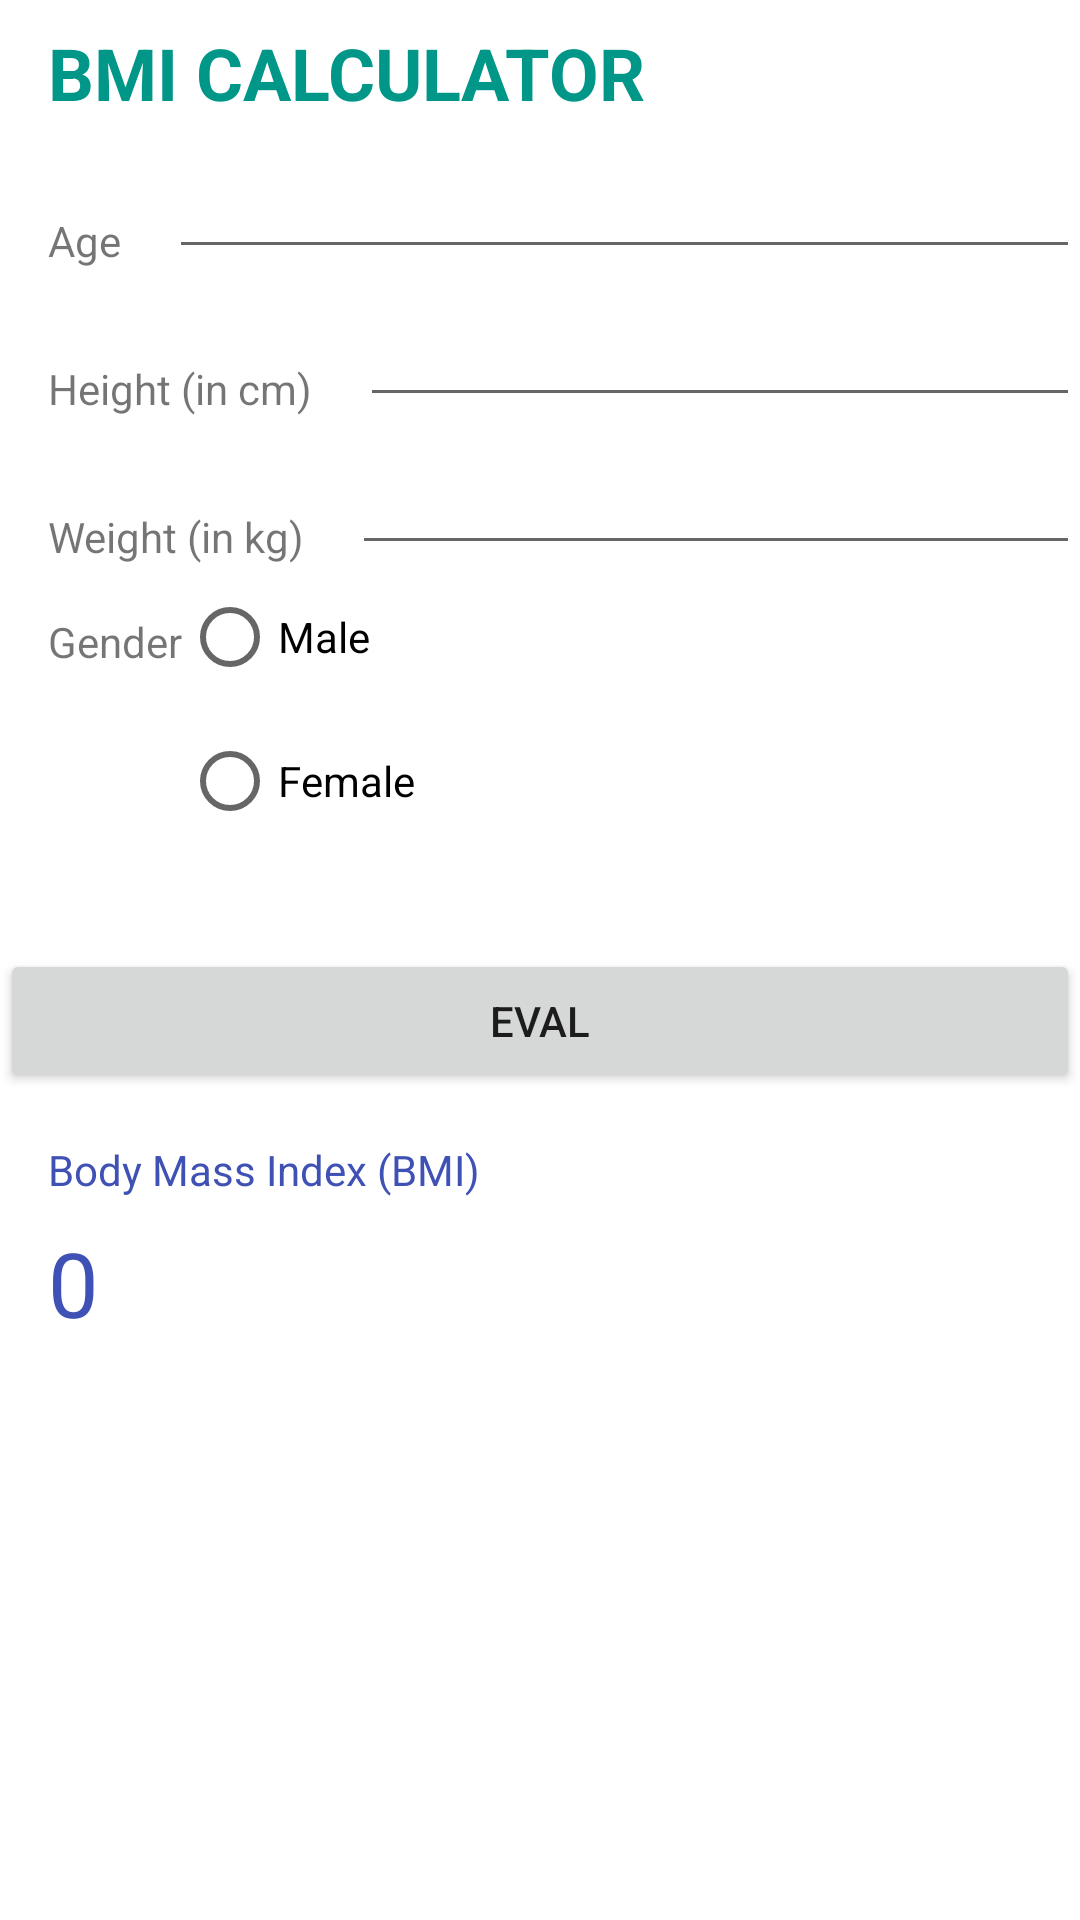

Reconstruct the res/layout file that produces this screen, plus the resources it refers to.
<!-- AndroidManifest.xml: application theme Theme.Evaluator -->
<!-- res/layout/activity_bmi.xml -->
<?xml version="1.0" encoding="utf-8"?>
<androidx.constraintlayout.widget.ConstraintLayout xmlns:android="http://schemas.android.com/apk/res/android"
    xmlns:app="http://schemas.android.com/apk/res-auto"
    xmlns:tools="http://schemas.android.com/tools"
    android:layout_width="match_parent"
    android:layout_height="match_parent"
    tools:context=".BmiActivity">

    <LinearLayout
        android:layout_width="match_parent"
        android:layout_height="wrap_content"
        android:orientation="vertical"
        app:layout_constraintStart_toStartOf="parent"
        app:layout_constraintTop_toTopOf="parent">

        <TextView
            android:id="@+id/txtLabel"
            android:layout_width="wrap_content"
            android:layout_height="wrap_content"
            android:layout_marginStart="16dp"
            android:layout_marginLeft="16dp"
            android:layout_marginTop="8dp"
            android:text="BMI Calculator"
            android:textAllCaps="true"
            android:textColor="#009688"
            android:textSize="24sp"
            android:textStyle="bold" />

        <LinearLayout
            android:layout_width="match_parent"
            android:layout_height="wrap_content"
            android:orientation="horizontal">

            <TextView
                android:id="@+id/txtAge"
                android:layout_width="wrap_content"
                android:layout_height="wrap_content"
                android:layout_marginStart="16dp"
                android:layout_marginLeft="16dp"
                android:layout_marginTop="16dp"
                android:baselineAligned="false"
                android:text="Age" />

            <EditText
                android:id="@+id/editAge"
                android:layout_width="match_parent"
                android:layout_height="wrap_content"
                android:layout_marginStart="16dp"
                android:layout_marginLeft="16dp"
                android:layout_marginTop="8dp"
                android:autofillHints=""
                android:baselineAligned="false"
                android:ems="10" />
        </LinearLayout>

        <LinearLayout
            android:layout_width="match_parent"
            android:layout_height="match_parent"
            android:orientation="horizontal">

            <TextView
                android:id="@+id/txtHeight"
                android:layout_width="wrap_content"
                android:layout_height="wrap_content"
                android:layout_marginStart="16dp"
                android:layout_marginLeft="16dp"
                android:layout_marginTop="16dp"
                android:baselineAligned="false"
                android:text="Height (in cm)" />

            <EditText
                android:id="@+id/editHeight"
                android:layout_width="match_parent"
                android:layout_height="wrap_content"
                android:layout_marginStart="16dp"
                android:layout_marginLeft="16dp"
                android:layout_marginTop="8dp"
                android:autofillHints=""
                android:baselineAligned="false"
                android:ems="10" />

        </LinearLayout>

        <LinearLayout
            android:layout_width="match_parent"
            android:layout_height="wrap_content"
            android:orientation="horizontal">

            <TextView
                android:id="@+id/txtWeight"
                android:layout_width="wrap_content"
                android:layout_height="wrap_content"
                android:layout_marginStart="16dp"
                android:layout_marginLeft="16dp"
                android:layout_marginTop="16dp"
                android:baselineAligned="false"
                android:text="Weight (in kg)" />

            <EditText
                android:id="@+id/editWeight"
                android:layout_width="match_parent"
                android:layout_height="wrap_content"
                android:layout_marginStart="16dp"
                android:layout_marginLeft="16dp"
                android:layout_marginTop="8dp"
                android:autofillHints=""
                android:baselineAligned="false"
                android:ems="10"/>

        </LinearLayout>


        <LinearLayout
            android:layout_width="match_parent"
            android:layout_height="match_parent"
            android:orientation="horizontal">

            <TextView
                android:id="@+id/txtGender"
                android:layout_width="wrap_content"
                android:layout_height="wrap_content"
                android:layout_marginStart="16dp"
                android:layout_marginLeft="16dp"
                android:layout_marginTop="16dp"
                android:baselineAligned="false"
                android:text="Gender" />

            <RadioGroup
                android:layout_width="wrap_content"
                android:layout_height="wrap_content">

                <RadioButton
                    android:id="@+id/radioBtnM"
                    android:layout_width="match_parent"
                    android:layout_height="wrap_content"
                    android:text="Male" />

                <RadioButton
                    android:id="@+id/radioBtnF"
                    android:layout_width="match_parent"
                    android:layout_height="wrap_content"
                    android:text="Female" />
            </RadioGroup>

        </LinearLayout>

        <Button
            android:id="@+id/btnSubmit"
            android:layout_width="match_parent"
            android:layout_height="wrap_content"
            android:layout_marginTop="32dp"
            android:text="@string/eval" />

        <TextView
            android:id="@+id/lblBmi"
            android:layout_width="228dp"
            android:layout_height="wrap_content"
            android:layout_marginStart="16dp"
            android:layout_marginLeft="16dp"
            android:layout_marginTop="16dp"
            android:text="Body Mass Index (BMI) "
            android:textColor="#3F51B5" />

        <TextView
            android:id="@+id/textBmi"
            android:layout_width="330dp"
            android:layout_height="57dp"
            android:layout_marginStart="16dp"
            android:layout_marginLeft="16dp"
            android:layout_marginTop="8dp"
            android:text="@string/zero"
            android:textAppearance="@style/TextAppearance.AppCompat.Large"
            android:textColor="#3F51B5"
            android:textSize="30sp"
            tools:text="0" />

    </LinearLayout>



</androidx.constraintlayout.widget.ConstraintLayout>
<!-- resources referenced by this layout -->
<resources>
  <string name="eval">Eval</string>
  <string name="zero">0</string>
  <style name="Theme.Evaluator" parent="Theme.MaterialComponents.DayNight.DarkActionBar">
          
          <item name="colorPrimary">@color/purple_500</item>
          <item name="colorPrimaryVariant">@color/purple_700</item>
          <item name="colorOnPrimary">@color/white</item>
          
          <item name="colorSecondary">@color/teal_200</item>
          <item name="colorSecondaryVariant">@color/teal_700</item>
          <item name="colorOnSecondary">@color/black</item>
          
          <item name="android:statusBarColor" tools:targetApi="l">?attr/colorPrimaryVariant</item>
          
      </style>
  <!-- not gathered from this repository: default colours our renderer supplied (Android Studio template values) -->
  <color name="purple_500">#FF6200EE</color>
  <color name="purple_700">#FF3700B3</color>
  <color name="teal_200">#FF03DAC5</color>
  <color name="teal_700">#FF018786</color>
  <color name="black">#FF000000</color>
  <color name="white">#FFFFFFFF</color>
</resources>
